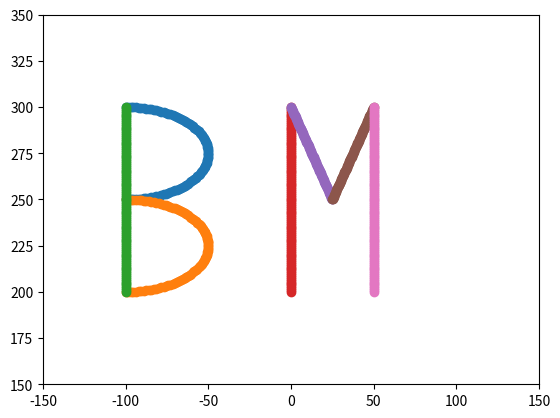

Write the Python code that produced this figure.
import numpy as np
import math
import matplotlib.pyplot as plt

#Defining robot drawing area (mm) (avg letter width = 100mm)
ybase = 200
ymax = 300
xbase = -100
xmax = 100

diameter = (abs(xbase)+abs(xmax))/2
radius = diameter/2
width = 50

#Offest is used when writing the second letter (translate letter to thr right 100 mm)
offset = 100

#This fuction finds equally spaced points on a straight line from a start point to an end point
def DrawStraightLine(start, end, num_points):
	return np.linspace(start, end, num_points)

# Draw the leffter R 
def DrawR(num_points):

	topx = np.cos(np.linspace(math.pi / 2, math.pi * 3 / 2 , num_points))
	topy = np.sin(np.linspace(math.pi / 2, math.pi * 3 / 2, num_points))

	topx *= xbase/2
	topy *= radius/2
	topx -= xmax
	topy += ybase + (ymax-ybase)/2 + radius/2

	line_up = DrawStraightLine([xbase, ybase], [xbase, ymax], num_points)
	line_down_across = DrawStraightLine([xbase, ybase+(ymax-ybase)/2], [xbase+width, ybase], num_points)

	plt.plot(topx, topy, marker = 'o')
	plt.plot(line_up[:,0], line_up[:,1], marker = 'o')
	plt.plot(line_down_across[:,0], line_down_across[:,1], marker = 'o')

	plt.xlim(xbase-50, xmax+50)
	plt.ylim(ybase-50, ymax+50)
	#plt.show()

# Draw the letter G 
def DrawG(num_points):
	x = np.cos(np.linspace(math.pi / 2, math.pi * 2 , num_points))
	y = np.sin(np.linspace(math.pi / 2, math.pi * 2, num_points))

	x *= radius/2
	y *= radius
	x -= xbase + radius
	y += ybase + radius

	line_across = DrawStraightLine([(xbase+xmax)/2+width, ybase+(ymax-ybase)/2],[xbase/4+offset, ybase+(ymax-ybase)/2], num_points)


	plt.plot(x,y, marker = 'o')
	plt.plot(line_across[:,0], line_across[:,1], marker = 'o')

	plt.show()

# Draw the letter B
def DrawB(num_points):
	line_up = DrawStraightLine([xbase, ybase], [xbase, ymax], num_points)

	topx = np.cos(np.linspace(math.pi / 2, math.pi * 3 / 2 , num_points))
	topy = np.sin(np.linspace(math.pi / 2, math.pi * 3 / 2, num_points))

	topx *= -radius
	topy *= radius/2
	topx += xbase
	topy += ybase + (ymax-ybase)/2 + radius/2

	bot_halfcircle_x = np.cos(np.linspace(math.pi / 2, math.pi * 3 / 2 , num_points))
	bot_halfcircle_y = np.sin(np.linspace(math.pi / 2, math.pi * 3 / 2, num_points))

	bot_halfcircle_x *= -radius
	bot_halfcircle_y *= radius/2
	bot_halfcircle_x += xbase
	bot_halfcircle_y += ybase + radius/2

	plt.plot(topx, topy, marker="o")
	plt.plot(bot_halfcircle_x, bot_halfcircle_y, marker="o")
	plt.plot(line_up[:, 0], line_up[:, 1], marker="o")

	plt.xlim(xbase-50, xmax+50)
	plt.ylim(ybase-50, ymax+50)
	#plt.show()

# Draw the letter M
def DrawM(num_points):
	line_up = DrawStraightLine([xbase+offset, ybase], [xbase+offset, ymax], num_points)
	line_down_across =  DrawStraightLine([xbase + offset, ymax], [(xbase + offset + xmax) / 4 , (ybase + ymax) / 2], num_points)
	line_up_across =  DrawStraightLine([(xbase + offset + xmax) / 4, (ybase + ymax) / 2], [xmax/2, ymax], num_points)
	line_down = DrawStraightLine([xmax/2, ymax], [xmax/2, ybase], num_points)

	plt.plot(line_up[:, 0], line_up[:, 1], marker="o")
	plt.plot(line_down_across[:, 0], line_down_across[:, 1], marker="o")
	plt.plot(line_up_across[:, 0], line_up_across[:, 1], marker="o")
	plt.plot(line_down[:, 0], line_down[:, 1], marker="o")
	plt.show()

# Draw the letter T
def DrawT(num_points):
	line_up = DrawStraightLine([xbase+xmax/2, ybase], [xbase+xmax/2, ymax], num_points)
	line_across = DrawStraightLine([xbase, ymax], [(xbase+xmax)/2, ymax], num_points)

	plt.plot(line_up[:, 0], line_up[:, 1], marker="o")
	plt.plot(line_across[:, 0], line_across[:, 1], marker="o")
	
	plt.xlim(xbase-50, xmax+50)
	plt.ylim(ybase-50, ymax+50)
	#plt.show()

# Draw the letter K
def DrawK(num_points):
	line_up = DrawStraightLine([xbase+offset, ybase], [xbase+offset, ymax], num_points)
	line_up_across =  DrawStraightLine([xbase+offset, (ybase + ymax) / 2], [(xbase+xmax)/2+offset, ymax], num_points)
	line_down_across =  DrawStraightLine([xbase+offset, (ybase + ymax) / 2], [(xbase+xmax)/2+offset, ybase], num_points)

	plt.plot(line_up[:, 0], line_up[:, 1], marker="o")
	plt.plot(line_down_across[:, 0], line_down_across[:, 1], marker="o")
	plt.plot(line_up_across[:, 0], line_up_across[:, 1], marker="o")
	plt.show()

DrawB(100)
DrawM(100)

